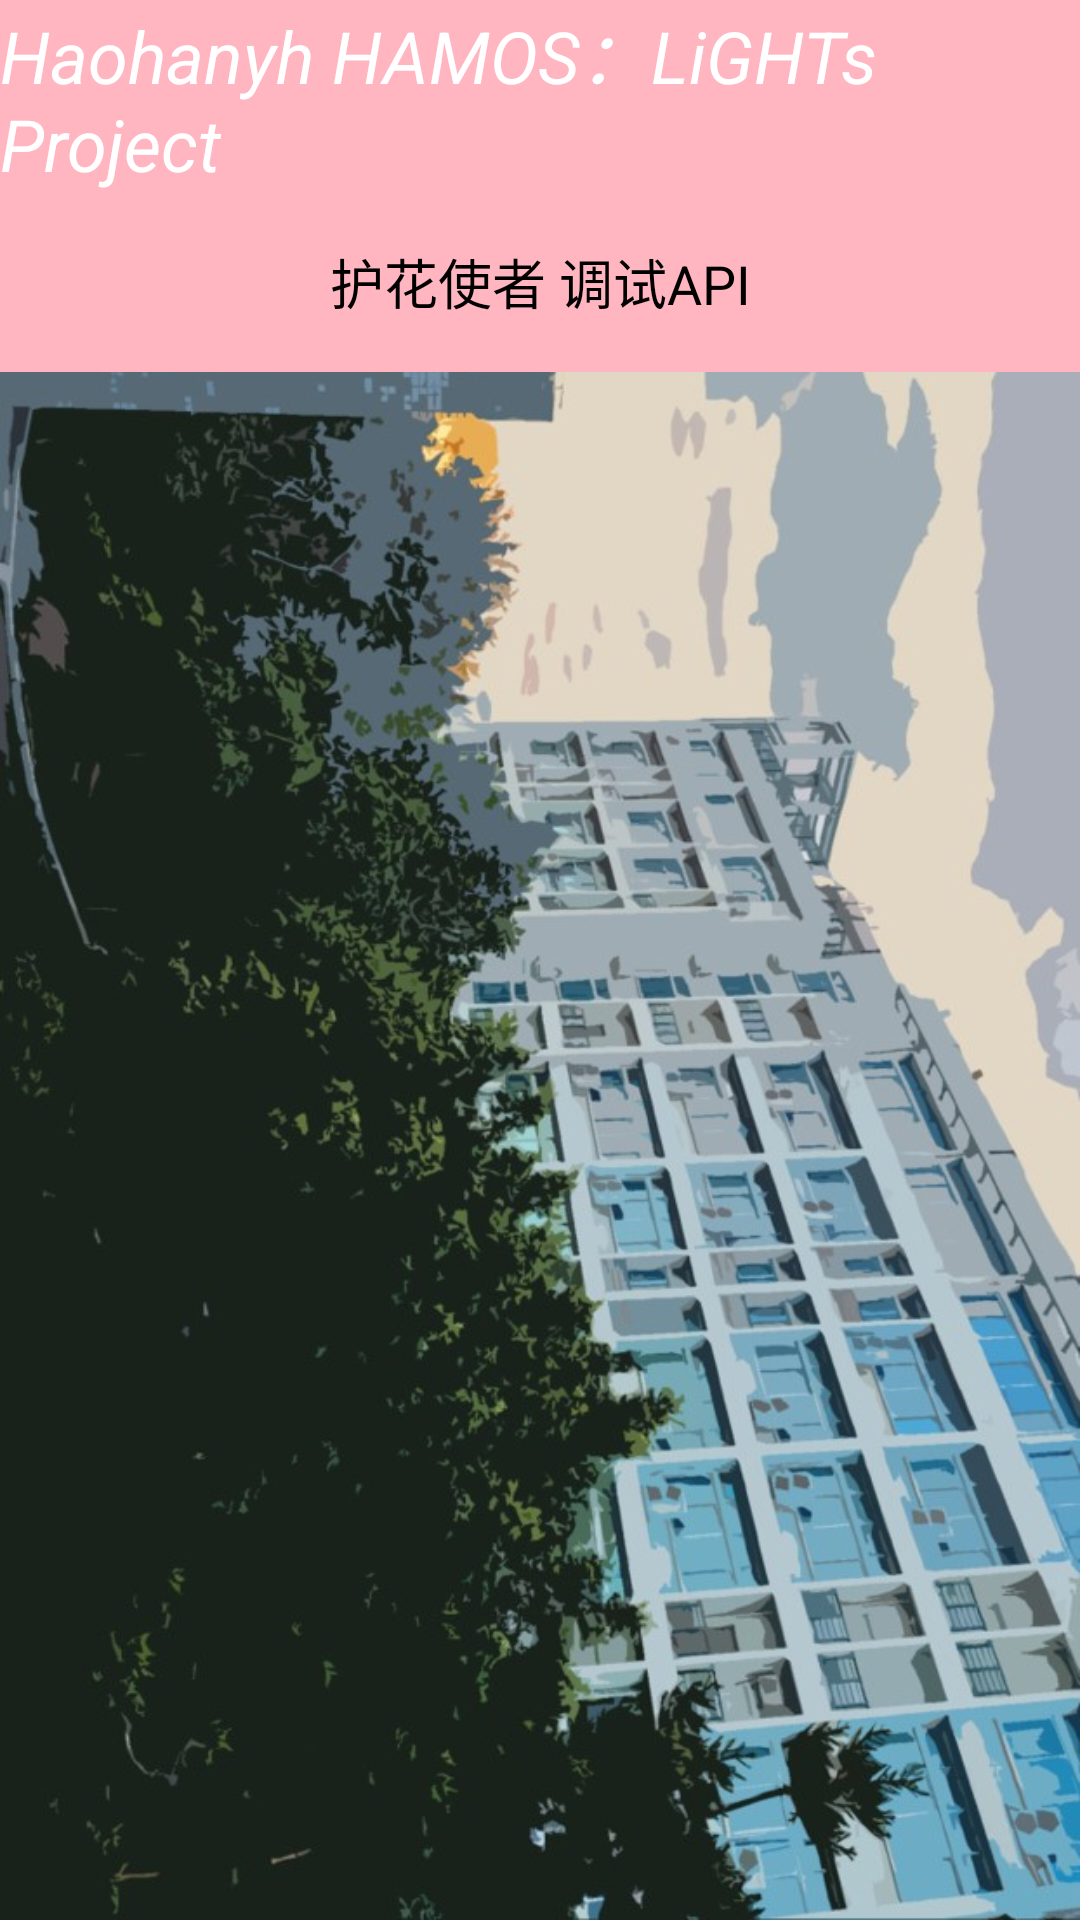

The Android layout XML behind this screen, and the referenced resources:
<!-- AndroidManifest.xml: application theme Theme.HAMOS -->
<!-- res/layout/debugapi.xml -->
<?xml version="1.0" encoding="utf-8"?>
<LinearLayout xmlns:android="http://schemas.android.com/apk/res/android"
    xmlns:tools="http://schemas.android.com/tools"
    android:layout_width="match_parent"
    android:layout_height="match_parent"
    android:background="@drawable/fuzhou2"
    android:orientation="vertical">

    <TextView
        android:layout_width="fill_parent"
        android:layout_height="wrap_content"
        android:background="@color/Pink_is_fancy"
        android:gravity="bottom|left"
        android:text="@string/haohanyh_hamos_lights_project"
        android:textColor="@color/white"
        android:textSize="24sp"
        android:textStyle="italic"
        tools:ignore="TextContrastCheck" />

    <LinearLayout
        android:layout_width="match_parent"
        android:layout_height="60dp"
        android:background="@color/Pink_is_fancy"
        android:gravity="left|center"
        android:orientation="horizontal"
        tools:ignore="RtlHardcoded">

        <TextView
            android:layout_width="match_parent"
            android:layout_height="40dp"
            android:gravity="center"
            android:text="@string/haohanyh_hamos_lights_project_manymain3"
            android:textColor="@color/black"
            android:textSize="18sp" />

    </LinearLayout>

    <ScrollView
        android:layout_width="match_parent"
        android:layout_height="match_parent">

        <LinearLayout
            android:layout_width="match_parent"
            android:layout_height="wrap_content"
            android:orientation="vertical" />

    </ScrollView>

</LinearLayout>
<!-- resources referenced by this layout -->
<resources>
  <color name="Pink_is_fancy">#FFFFB6C1</color>
  <color name="black">#FF000000</color>
  <color name="white">#FFFFFFFF</color>
  <!-- drawable fuzhou2: jpg bitmap (drawable-nodpi, 127695 bytes) -->
  <string name="haohanyh_hamos_lights_project">Haohanyh HAMOS：LiGHTs Project</string>
  <string name="haohanyh_hamos_lights_project_manymain3">护花使者 调试API</string>
  <style name="Theme.HAMOS" parent="Theme.MaterialComponents.DayNight.DarkActionBar">
          
          <item name="colorPrimary">@color/Pink_is_justice</item>
          <item name="colorPrimaryVariant">@color/Pink_is_fancy</item>
          <item name="colorOnPrimary">@color/white</item>
          
          <item name="colorSecondary">@color/teal_200</item>
          <item name="colorSecondaryVariant">@color/teal_700</item>
          <item name="colorOnSecondary">@color/black</item>
          
          <item name="android:statusBarColor" tools:targetApi="l">?attr/colorPrimaryVariant</item>
          
      </style>
  <color name="Pink_is_justice">#FFFEC0CB</color>
  <color name="teal_200">#FF03DAC5</color>
  <color name="teal_700">#FF018786</color>
</resources>
